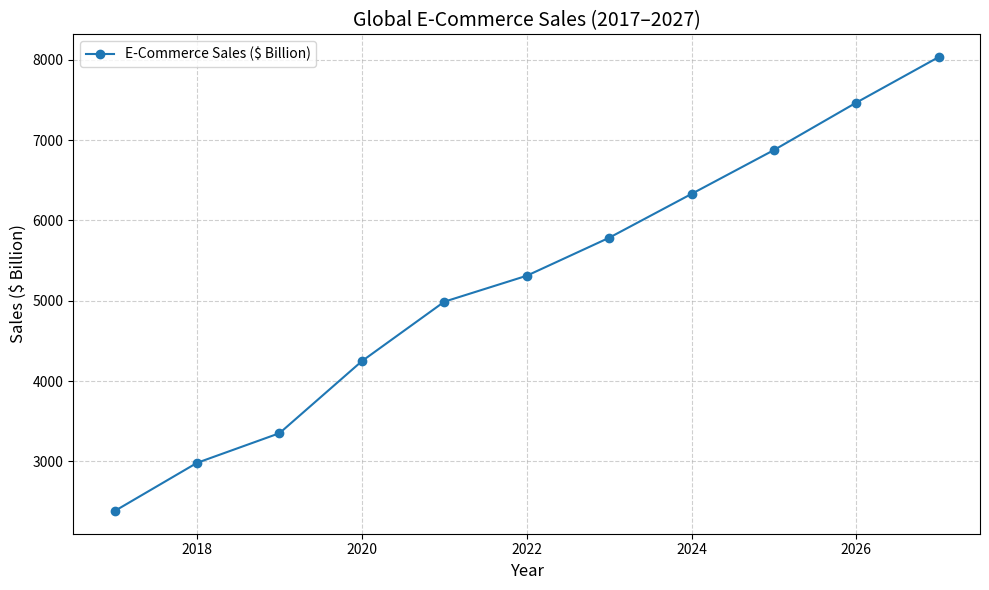
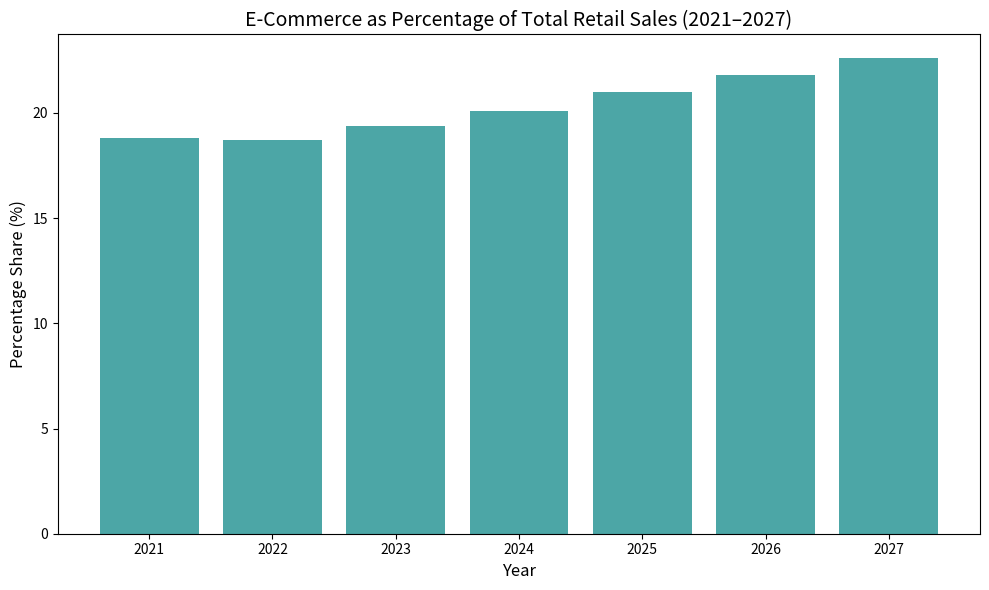
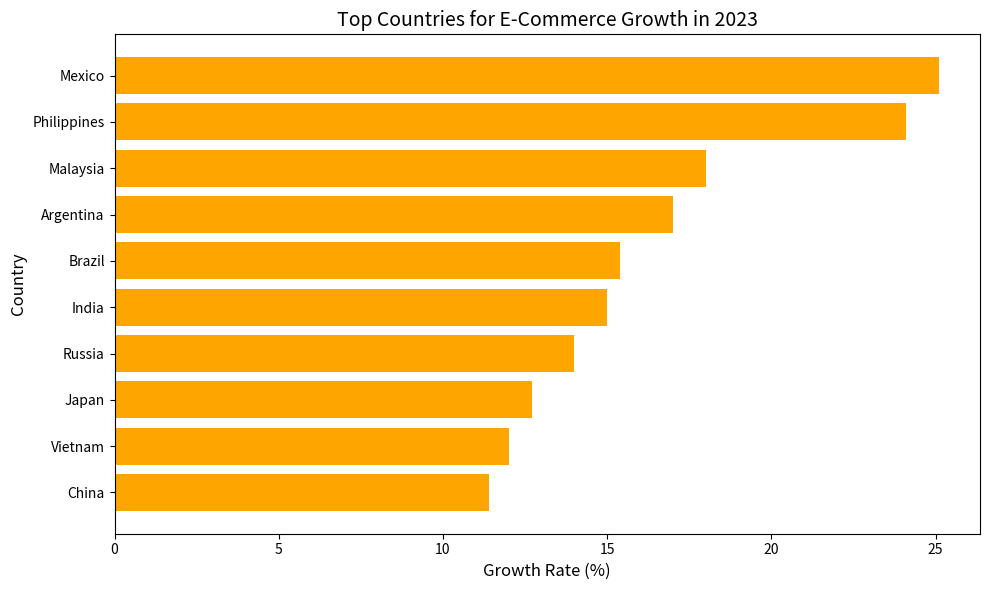

These figures' Python source, in order:
import matplotlib.pyplot as plt
import numpy as np


years_sales = np.arange(2017, 2028)
sales = [2382, 2982, 3351, 4248, 4988, 5311, 5784, 6330, 6876, 7467, 8034]

years_share = np.arange(2021, 2028)
share_percent = [18.8, 18.7, 19.4, 20.1, 21.0, 21.8, 22.6]

countries = ["Mexico", "Philippines", "Malaysia", "Argentina", "Brazil", "India", "Russia", "Japan", "Vietnam", "China"]
growth = [25.1, 24.1, 18, 17, 15.4, 15, 14, 12.7, 12, 11.4]

#Global E-Commerce Sales
plt.figure(figsize=(10, 6))
plt.plot(years_sales, sales, marker='o', label="E-Commerce Sales ($ Billion)")
plt.title("Global E-Commerce Sales (2017–2027)", fontsize=14)
plt.xlabel("Year", fontsize=12)
plt.ylabel("Sales ($ Billion)", fontsize=12)
plt.grid(True, linestyle='--', alpha=0.6)
plt.legend(fontsize=10)
plt.tight_layout()
plt.show()

#E-Commerce Share of Retail Sales
plt.figure(figsize=(10, 6))
plt.bar(years_share, share_percent, color='teal', alpha=0.7)
plt.title("E-Commerce as Percentage of Total Retail Sales (2021–2027)", fontsize=14)
plt.xlabel("Year", fontsize=12)
plt.ylabel("Percentage Share (%)", fontsize=12)
plt.tight_layout()
plt.show()

#Leading Countries in Retail E-Commerce Growth
plt.figure(figsize=(10, 6))
plt.barh(countries, growth, color='orange')
plt.title("Top Countries for E-Commerce Growth in 2023", fontsize=14)
plt.xlabel("Growth Rate (%)", fontsize=12)
plt.ylabel("Country", fontsize=12)
plt.gca().invert_yaxis() 
plt.tight_layout()
plt.show()
